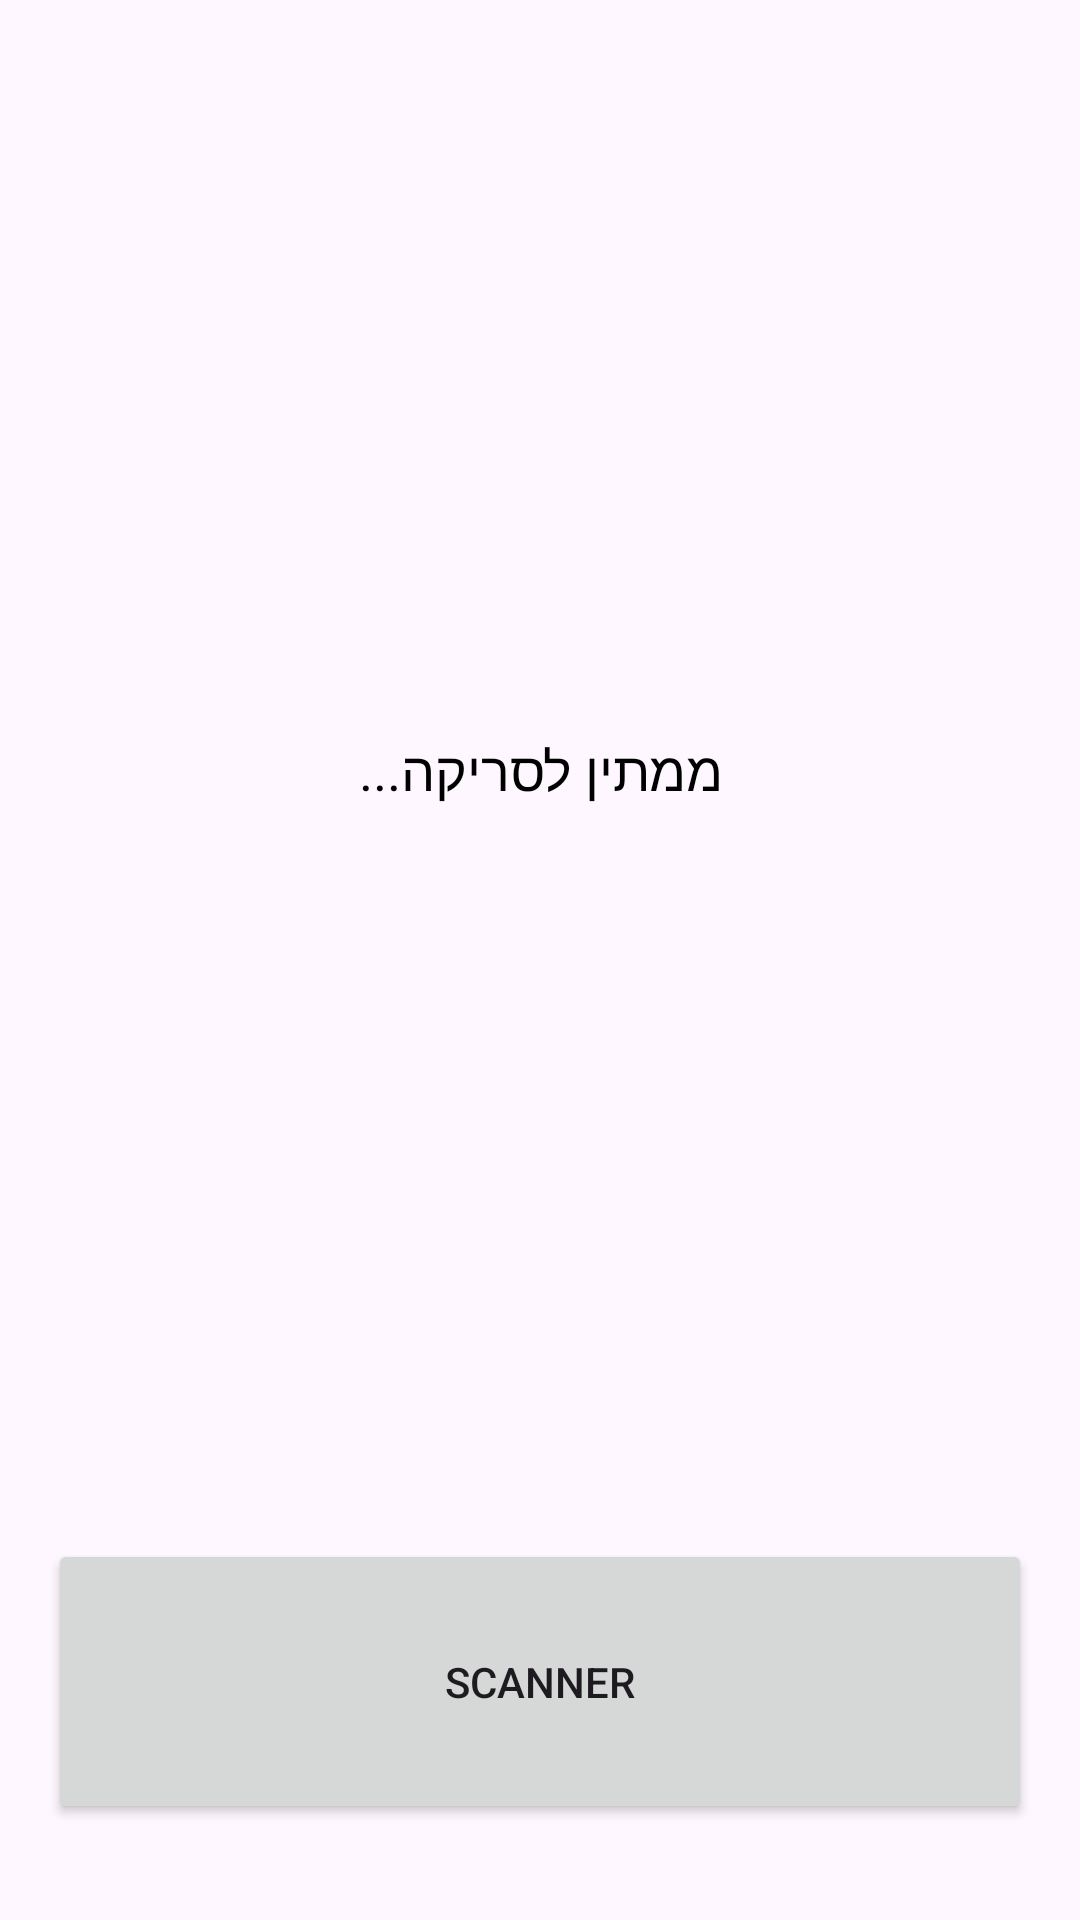

Reconstruct the res/layout file that produces this screen, plus the resources it refers to.
<!-- AndroidManifest.xml: application theme Theme.AdPlusScan -->
<!-- res/layout/activity_student_main.xml -->
<?xml version="1.0" encoding="utf-8"?>
<androidx.constraintlayout.widget.ConstraintLayout xmlns:android="http://schemas.android.com/apk/res/android"
    xmlns:app="http://schemas.android.com/apk/res-auto"
    xmlns:tools="http://schemas.android.com/tools"
    android:id="@+id/main"
    android:layout_width="match_parent"
    android:layout_height="match_parent"
    tools:context=".student_main_activity">
    <Button
        android:id="@+id/scan"
        android:layout_width="0dp"
        android:layout_height="95dp"
        android:layout_marginStart="16dp"
        android:layout_marginEnd="16dp"
        android:layout_marginBottom="32dp"
        android:text="SCANNER"
        app:layout_constraintBottom_toBottomOf="parent"
        app:layout_constraintEnd_toEndOf="parent"
        app:layout_constraintStart_toStartOf="parent" />

    <TextView
        android:id="@+id/statusText"
        android:layout_width="wrap_content"
        android:layout_height="wrap_content"
        android:text="ממתין לסריקה..."
        android:textSize="18sp"
        android:textColor="#000000"
        app:layout_constraintBottom_toTopOf="@+id/scan"
        app:layout_constraintEnd_toEndOf="parent"
        app:layout_constraintStart_toStartOf="parent"
        app:layout_constraintTop_toTopOf="parent" />






</androidx.constraintlayout.widget.ConstraintLayout>
<!-- resources referenced by this layout -->
<resources>
  <style name="Theme.AdPlusScan" parent="Base.Theme.AdPlusScan" />
  <style name="Base.Theme.AdPlusScan" parent="Theme.Material3.DayNight.NoActionBar">
          
          
      </style>
</resources>
